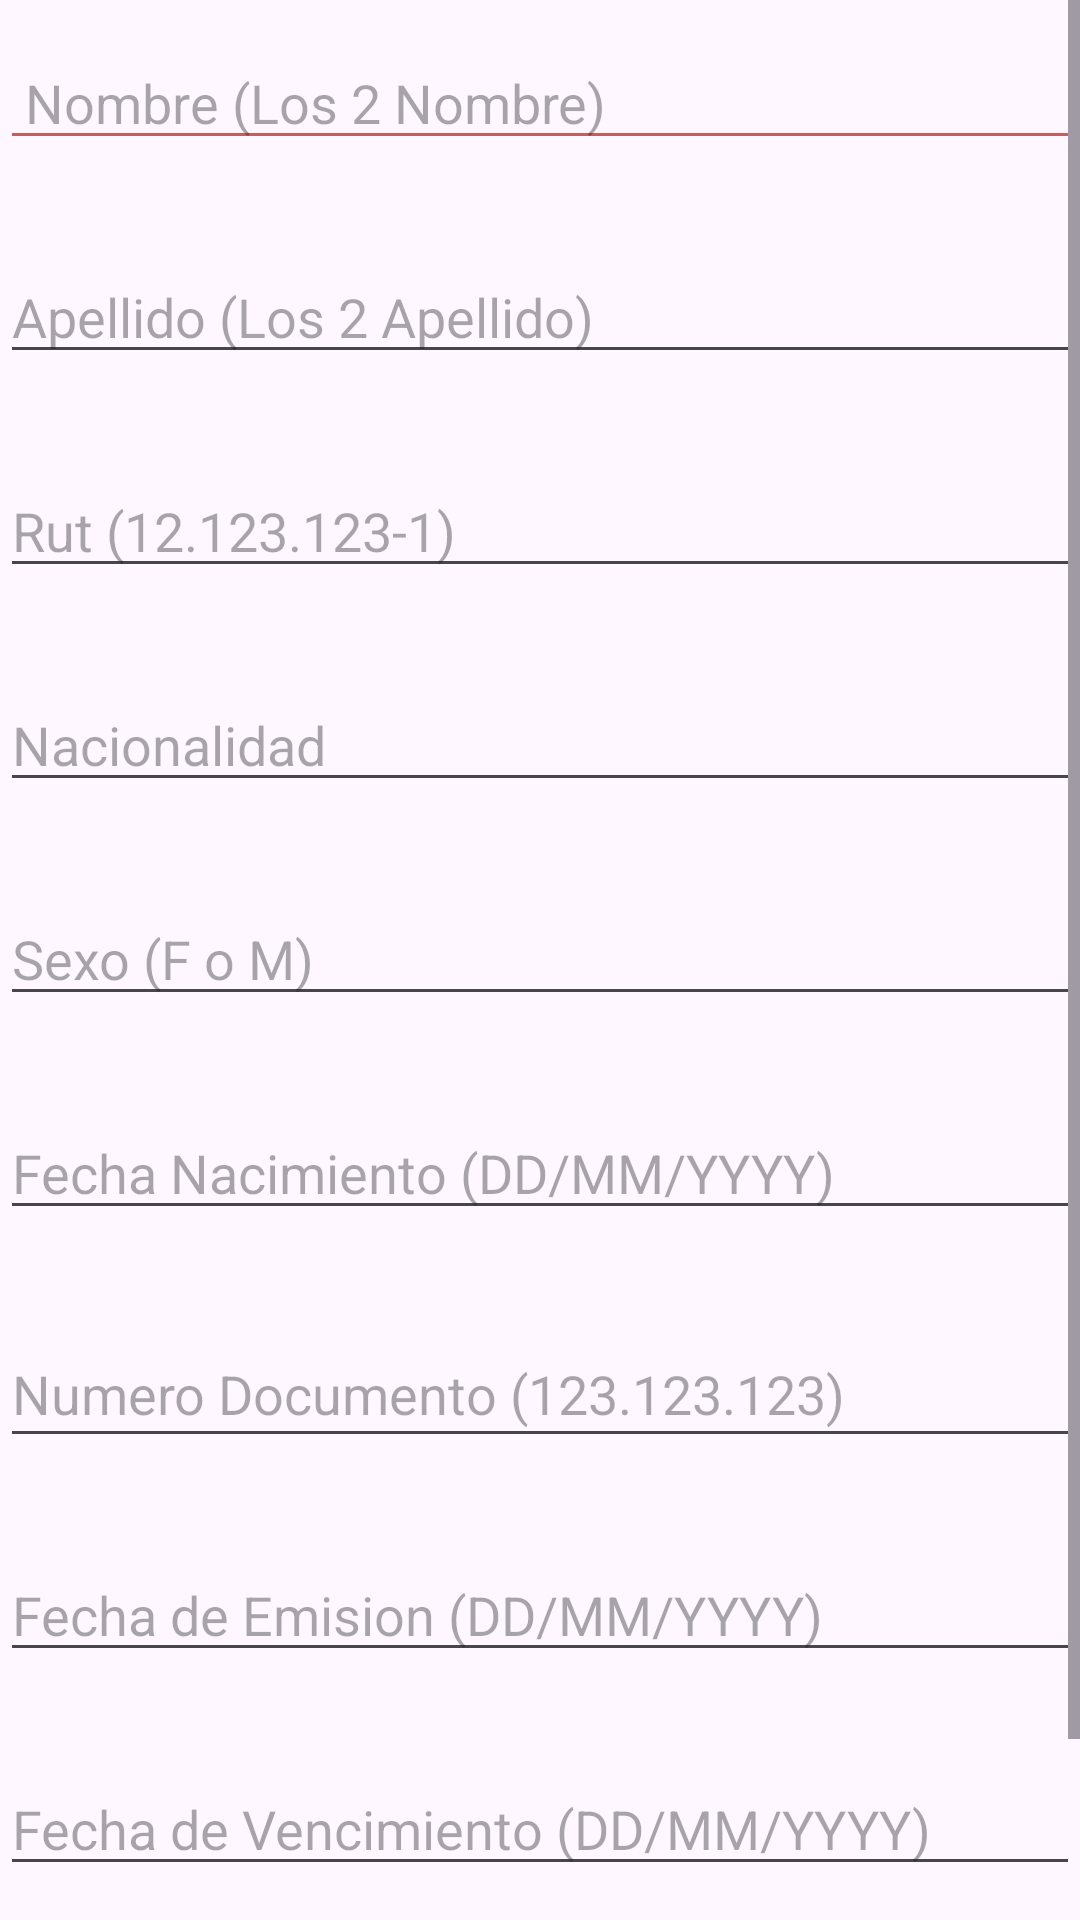

Write the Android layout XML for this screen, with the resource values it uses.
<!-- AndroidManifest.xml: application theme Theme.CarnetDigital -->
<!-- res/layout/activity_registro_carnet.xml -->
<?xml version="1.0" encoding="utf-8"?>
<androidx.constraintlayout.widget.ConstraintLayout xmlns:android="http://schemas.android.com/apk/res/android"
    xmlns:app="http://schemas.android.com/apk/res-auto"
    xmlns:tools="http://schemas.android.com/tools"
    android:layout_width="match_parent"
    android:layout_height="match_parent"
    tools:context=".Vista.RegistroCarnet">

    <ScrollView
        android:id="@+id/scrollView2"
        android:layout_width="match_parent"
        android:layout_height="match_parent"
        app:layout_constraintStart_toStartOf="parent">

        <LinearLayout
            android:layout_width="match_parent"
            android:layout_height="wrap_content"
            android:orientation="vertical">

            <EditText
                android:id="@+id/txtNombre"
                android:layout_width="match_parent"
                android:layout_height="wrap_content"
                android:layout_marginTop="12dp"
                android:backgroundTint="#C16060"
                android:ems="10"
                android:hint=" Nombre (Los 2 Nombre)"
                android:inputType="text" />

            <EditText
                android:id="@+id/txtApellido"
                android:layout_width="match_parent"
                android:layout_height="wrap_content"
                android:layout_marginTop="30dp"
                android:ems="10"
                android:hint="Apellido (Los 2 Apellido)"
                android:inputType="text" />

            <EditText
                android:id="@+id/txtRut"
                android:layout_width="match_parent"
                android:layout_height="wrap_content"
                android:layout_marginTop="30dp"
                android:ems="10"
                android:hint="Rut (12.123.123-1)"
                android:inputType="phone" />

            <EditText
                android:id="@+id/txtNacionalidad"
                android:layout_width="match_parent"
                android:layout_height="wrap_content"
                android:layout_marginTop="30dp"
                android:ems="10"
                android:hint="Nacionalidad"
                android:inputType="text" />

            <EditText
                android:id="@+id/txtSexo"
                android:layout_width="match_parent"
                android:layout_height="wrap_content"
                android:layout_marginTop="30dp"
                android:ems="10"
                android:hint="Sexo (F o M)"
                android:inputType="text" />

            <EditText
                android:id="@+id/txtFechaNacimiento"
                android:layout_width="match_parent"
                android:layout_height="wrap_content"
                android:layout_marginTop="30dp"
                android:ems="10"
                android:hint="Fecha Nacimiento (DD/MM/YYYY)"
                android:inputType="datetime" />

            <EditText
                android:id="@+id/txtNumeroDocumento"
                android:layout_width="match_parent"
                android:layout_height="46dp"
                android:layout_marginTop="30dp"
                android:ems="10"
                android:hint="Numero Documento (123.123.123)"
                android:inputType="phone" />

            <EditText
                android:id="@+id/txtFechaEmision"
                android:layout_width="match_parent"
                android:layout_height="wrap_content"
                android:layout_marginTop="30dp"
                android:ems="10"
                android:hint="Fecha de Emision (DD/MM/YYYY)"
                android:inputType="datetime" />

            <EditText
                android:id="@+id/txtFechaVencimiento"
                android:layout_width="match_parent"
                android:layout_height="wrap_content"
                android:layout_marginTop="30dp"
                android:ems="10"
                android:hint="Fecha de Vencimiento (DD/MM/YYYY)"
                android:inputType="datetime" />

            <Button
                android:id="@+id/btnGenerarCarnet"
                android:layout_width="match_parent"
                android:layout_height="wrap_content"
                android:layout_marginTop="30dp"
                android:text="Generar Carnet Digital!!"
                android:textSize="20sp"
                android:textStyle="bold" />
        </LinearLayout>
    </ScrollView>

</androidx.constraintlayout.widget.ConstraintLayout>
<!-- resources referenced by this layout -->
<resources>
  <style name="Theme.CarnetDigital" parent="Base.Theme.CarnetDigital" />
  <style name="Base.Theme.CarnetDigital" parent="Theme.Material3.DayNight.NoActionBar">
          
          
      </style>
</resources>
